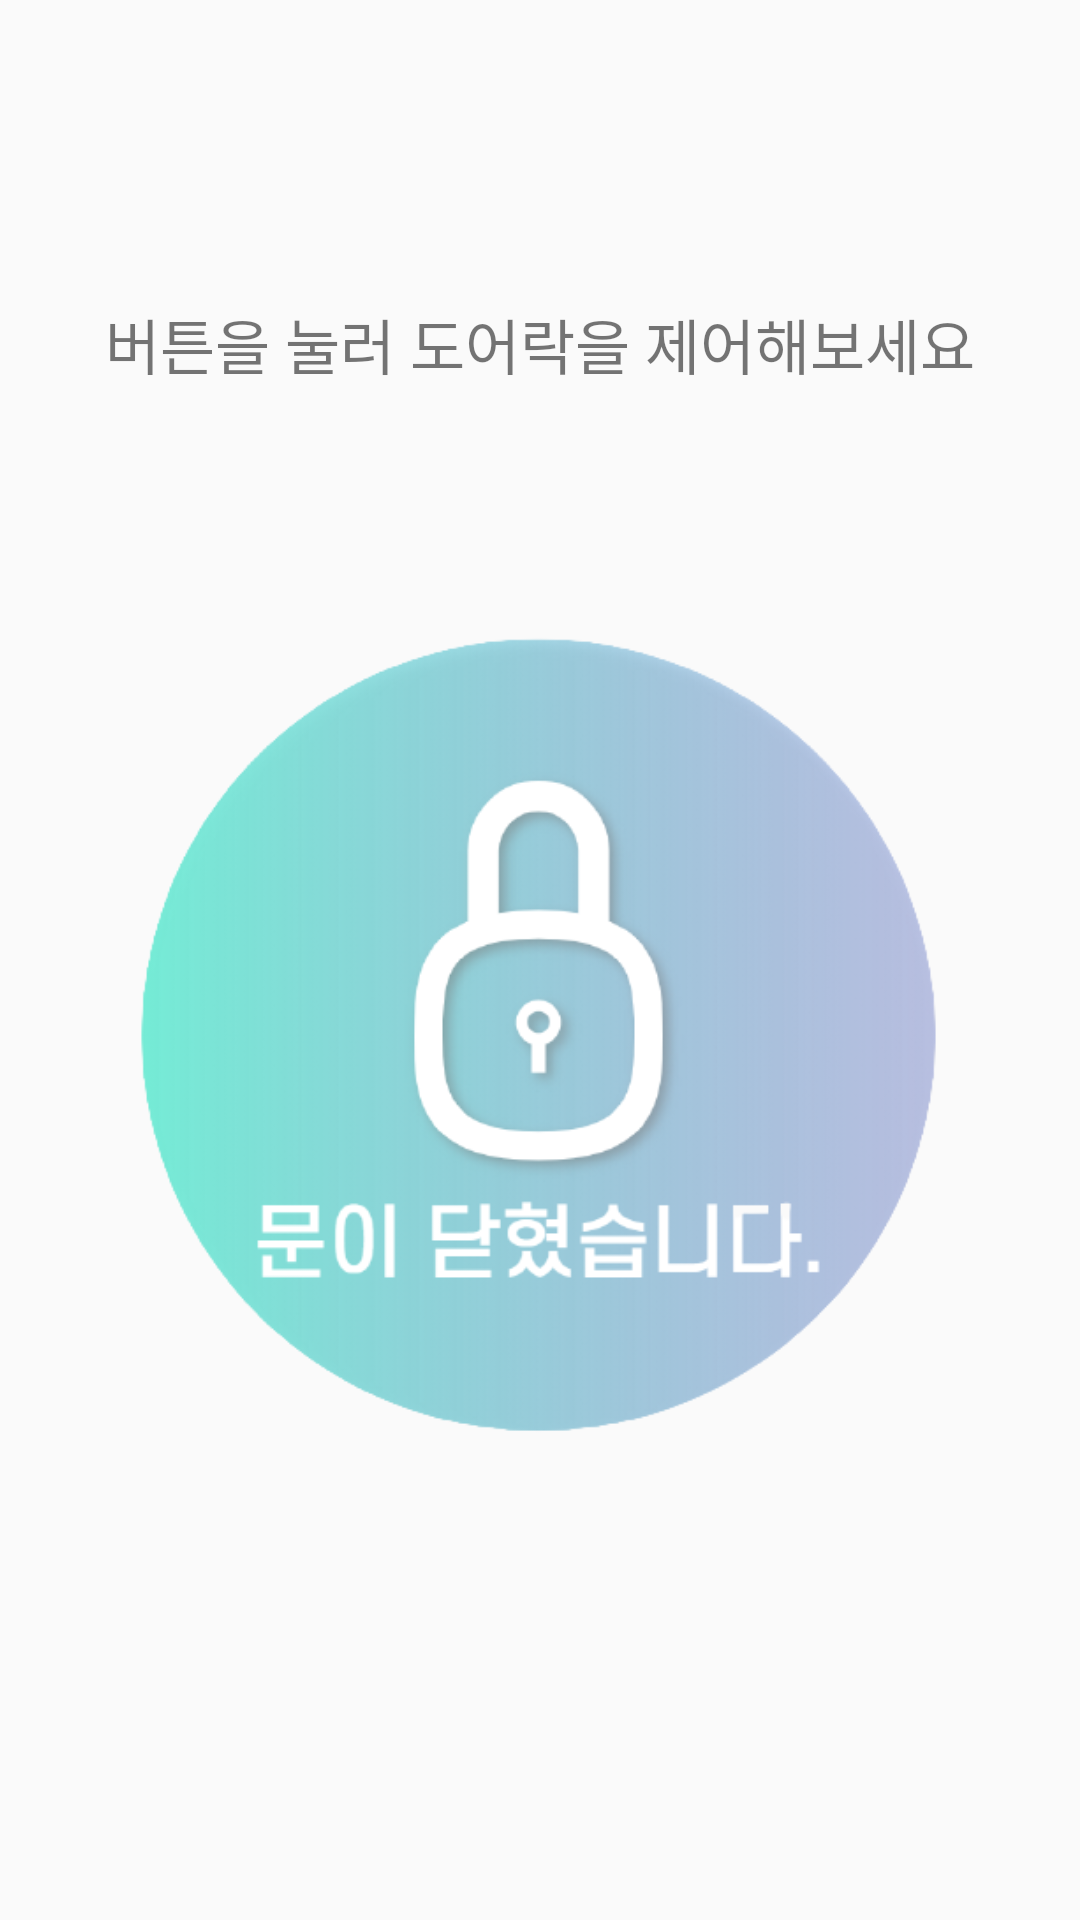

Write the Android layout XML for this screen, with the resource values it uses.
<!-- AndroidManifest.xml: application theme Theme.style -->
<!-- res/layout/fragment_lock.xml -->
<?xml version="1.0" encoding="utf-8"?>
<androidx.constraintlayout.widget.ConstraintLayout xmlns:android="http://schemas.android.com/apk/res/android"
    xmlns:app="http://schemas.android.com/apk/res-auto"
    xmlns:tools="http://schemas.android.com/tools"
    android:layout_width="match_parent"
    android:layout_height="match_parent"
    tools:context=".Fragment_Lock">

    <TextView
        android:id="@+id/door_textview"
        android:layout_width="wrap_content"
        android:layout_height="wrap_content"
        android:layout_marginTop="100dp"
        android:fontFamily="@font/dream5"
        android:text="버튼을 눌러 도어락을 제어해보세요"
        android:textSize="20dp"
        app:layout_constraintEnd_toEndOf="parent"
        app:layout_constraintStart_toStartOf="parent"
        app:layout_constraintTop_toTopOf="parent" />

    <ImageButton
        android:id="@+id/imageButton"
        android:layout_width="300dp"
        android:layout_height="300dp"
        android:layout_marginTop="64dp"
        android:backgroundTint="@android:color/transparent"
        android:scaleType="centerCrop"
        android:src="@drawable/door_close_remove"
        app:layout_constraintEnd_toEndOf="parent"
        app:layout_constraintHorizontal_bias="0.495"
        app:layout_constraintStart_toStartOf="parent"
        app:layout_constraintTop_toBottomOf="@+id/door_textview" />

</androidx.constraintlayout.widget.ConstraintLayout>
<!-- resources referenced by this layout -->
<resources>
  <!-- drawable door_close_remove: png bitmap (drawable-v24, 125791 bytes) -->
  <style name="Theme.style" parent="Theme.AppCompat.Light.NoActionBar">
          
  
          
            <item name="colorPrimaryDark">#d9f8fa</item>
          
  
            <item name="android:windowDrawsSystemBarBackgrounds">true</item>
  
            <item name="android:windowTranslucentStatus">true</item>
        </style>
</resources>
